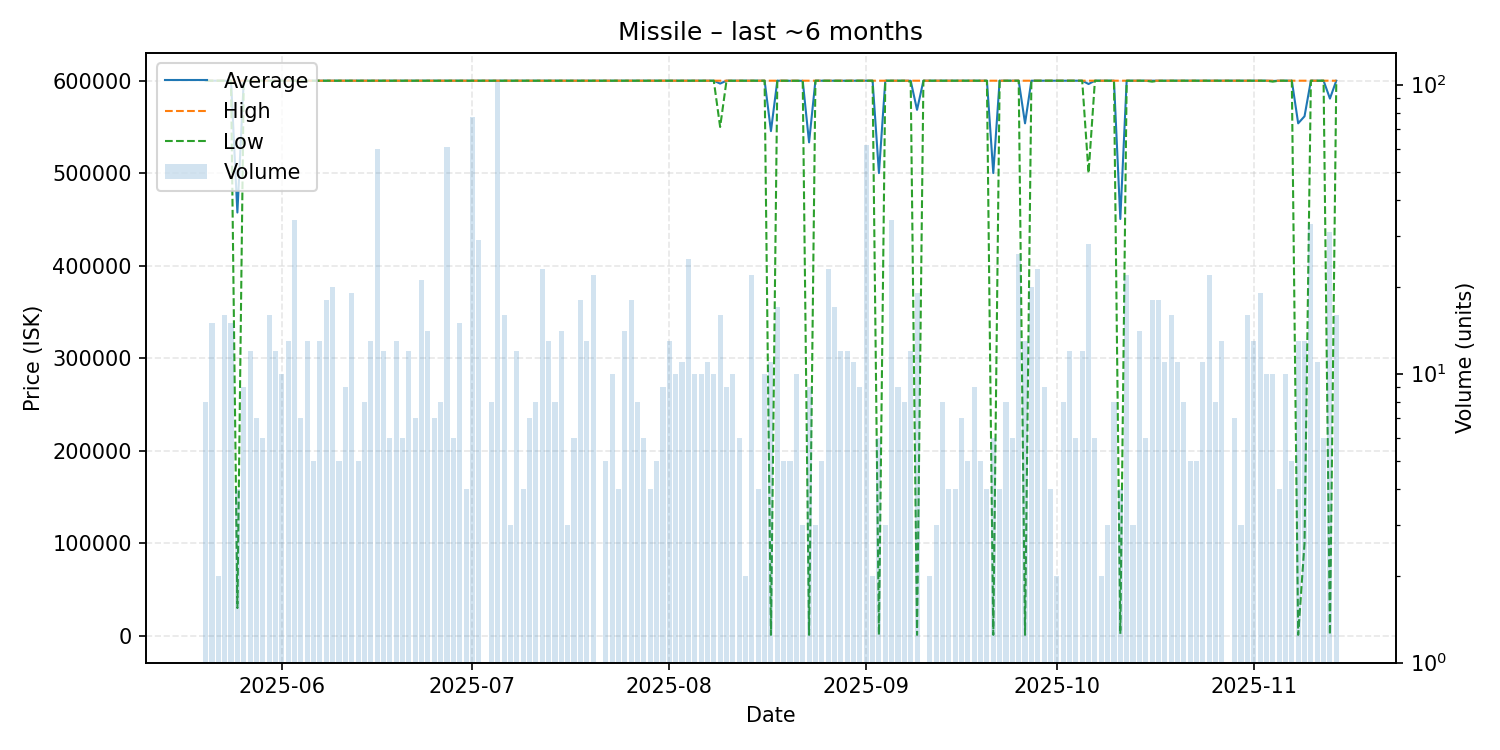

The table this chart was drawn from, first rows:
date, average, highest, lowest, order_count, volume
2025-05-20, 600000, 600000, 600000, 7, 8
2025-05-21, 600000, 600000, 600000, 15, 15
2025-05-22, 600000, 600000, 600000, 2, 2
2025-05-23, 600000, 600000, 600000, 11, 16
2025-05-24, 600000, 600000, 600000, 7, 15
2025-05-25, 457500, 600000, 30000, 4, 4
2025-05-26, 600000, 600000, 600000, 7, 9
2025-05-27, 600000, 600000, 600000, 6, 12
2025-05-28, 600000, 600000, 600000, 7, 7
2025-05-29, 600000, 600000, 600000, 6, 6
2025-05-30, 600000, 600000, 600000, 6, 16
2025-05-31, 600000, 600000, 600000, 8, 12
2025-06-01, 600000, 600000, 600000, 8, 10
2025-06-02, 600000, 600000, 600000, 6, 13
2025-06-03, 600000, 600000, 600000, 16, 34
2025-06-04, 600000, 600000, 600000, 4, 7
2025-06-05, 600000, 600000, 600000, 8, 13
2025-06-06, 600000, 600000, 600000, 5, 5
2025-06-07, 600000, 600000, 600000, 11, 13
2025-06-08, 600000, 600000, 600000, 10, 18
2025-06-09, 600000, 600000, 600000, 12, 20
2025-06-10, 600000, 600000, 600000, 5, 5
2025-06-11, 600000, 600000, 600000, 9, 9
2025-06-12, 600000, 600000, 600000, 13, 19
2025-06-13, 600000, 600000, 600000, 5, 5
2025-06-14, 600000, 600000, 600000, 8, 8
2025-06-15, 600000, 600000, 600000, 13, 13
2025-06-16, 600000, 600000, 600000, 18, 60
2025-06-17, 600000, 600000, 600000, 4, 12
2025-06-18, 600000, 600000, 600000, 6, 6
2025-06-19, 600000, 600000, 600000, 9, 13
2025-06-20, 600000, 600000, 600000, 6, 6
2025-06-21, 600000, 600000, 600000, 8, 12
2025-06-22, 600000, 600000, 600000, 7, 7
2025-06-23, 600000, 600000, 600000, 10, 21
2025-06-24, 600000, 600000, 600000, 12, 14
2025-06-25, 600000, 600000, 600000, 7, 7
2025-06-26, 600000, 600000, 600000, 6, 8
2025-06-27, 600000, 600000, 600000, 16, 61
2025-06-28, 600000, 600000, 600000, 6, 6
2025-06-29, 600000, 600000, 600000, 11, 15
2025-06-30, 600000, 600000, 600000, 4, 4
2025-07-01, 600000, 600000, 600000, 19, 77
2025-07-02, 600000, 600000, 600000, 9, 29
2025-07-04, 600000, 600000, 600000, 6, 8
2025-07-05, 600000, 600000, 600000, 21, 102
2025-07-06, 600000, 600000, 600000, 10, 16
2025-07-07, 600000, 600000, 600000, 3, 3
2025-07-08, 600000, 600000, 600000, 6, 12
2025-07-09, 600000, 600000, 600000, 4, 4
2025-07-10, 599986, 600000, 599900, 7, 7
2025-07-11, 600000, 600000, 600000, 7, 8
2025-07-12, 600000, 600000, 600000, 9, 23
2025-07-13, 600000, 600000, 600000, 11, 13
2025-07-14, 600000, 600000, 600000, 8, 8
2025-07-15, 600000, 600000, 600000, 8, 14
2025-07-16, 600000, 600000, 600000, 3, 3
2025-07-17, 600000, 600000, 600000, 5, 6
2025-07-18, 600000, 600000, 600000, 6, 18
2025-07-19, 600000, 600000, 600000, 11, 13
... 117 more rows
